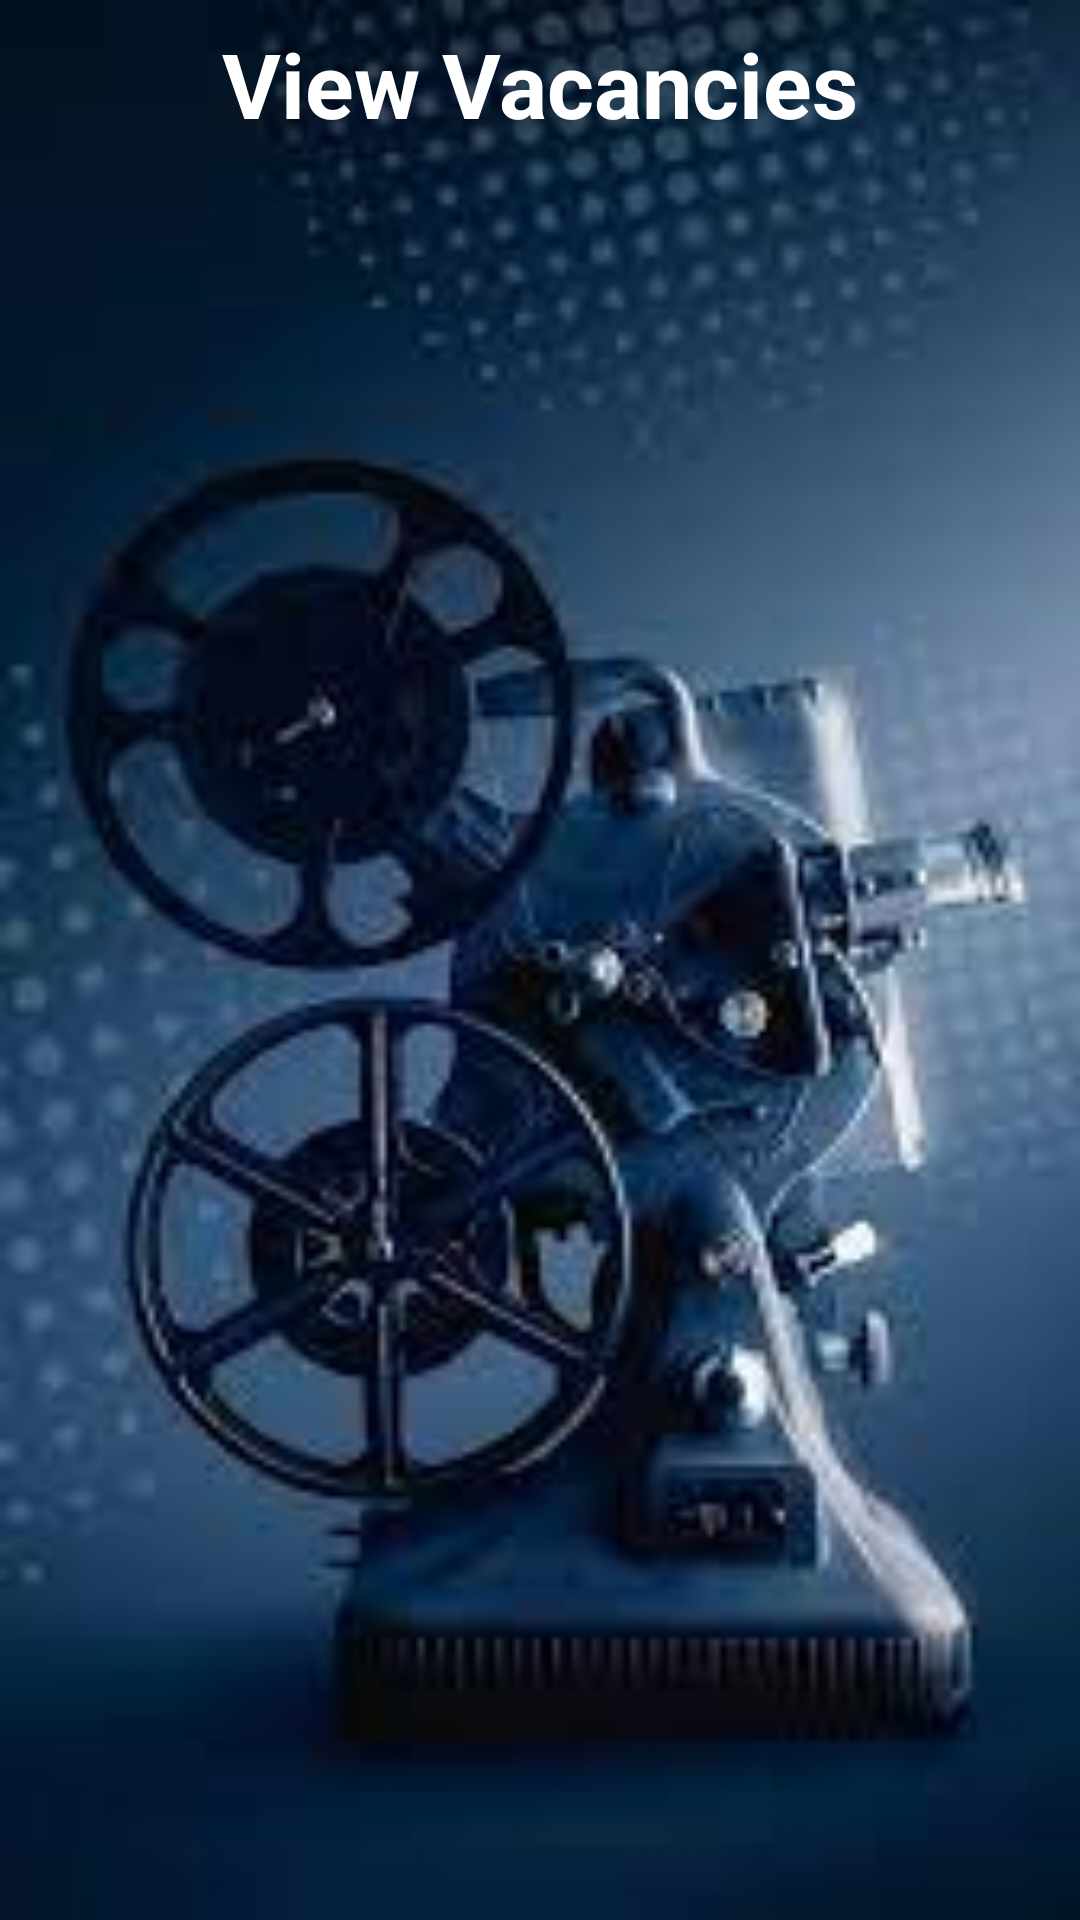

Produce the Android XML layout that renders to this screen, including the resource entries it uses.
<!-- AndroidManifest.xml: application theme Theme.Filmindustry -->
<!-- res/layout/activity_view_vacancies.xml -->
<?xml version="1.0" encoding="utf-8"?>
<LinearLayout xmlns:android="http://schemas.android.com/apk/res/android"
    xmlns:app="http://schemas.android.com/apk/res-auto"
    xmlns:tools="http://schemas.android.com/tools"
    android:layout_width="match_parent"
    android:layout_height="match_parent"
    android:orientation="vertical"
    android:background="@drawable/img"
    android:gravity="center"
    tools:context=".ViewVacancies">

    <TextView
        android:id="@+id/textView8"
        android:layout_width="wrap_content"
        android:layout_height="wrap_content"
        android:text="View Vacancies"
        android:textSize="30dp"
        android:textStyle="bold"
        android:textColor="@color/white"
        android:textColorHint="@color/white"
        tools:layout_editor_absoluteX="145dp"
        tools:layout_editor_absoluteY="126dp" />

    <ListView
        android:id="@+id/list"
        android:layout_width="409dp"
        android:layout_height="584dp"
        tools:layout_editor_absoluteX="1dp"
        tools:layout_editor_absoluteY="146dp" />

</LinearLayout>
<!-- resources referenced by this layout -->
<resources>
  <color name="white">#FFFFFFFF</color>
  <!-- drawable img: jpeg bitmap (drawable-v24, 6878 bytes) -->
  <style name="Theme.Filmindustry" parent="Theme.MaterialComponents.DayNight.DarkActionBar">
          
          <item name="colorPrimary">@color/purple_500</item>
          <item name="colorPrimaryVariant">@color/purple_700</item>
          <item name="colorOnPrimary">@color/white</item>
          
          <item name="colorSecondary">@color/teal_200</item>
          <item name="colorSecondaryVariant">@color/teal_700</item>
          <item name="colorOnSecondary">@color/black</item>
          
          <item name="android:statusBarColor" tools:targetApi="l">?attr/colorPrimaryVariant</item>
          
      </style>
  <color name="purple_500">#070707</color>
  <color name="purple_700">#030304</color>
  <color name="teal_200">#FF03DAC5</color>
  <color name="teal_700">#FF018786</color>
  <color name="black">#FF000000</color>
</resources>
